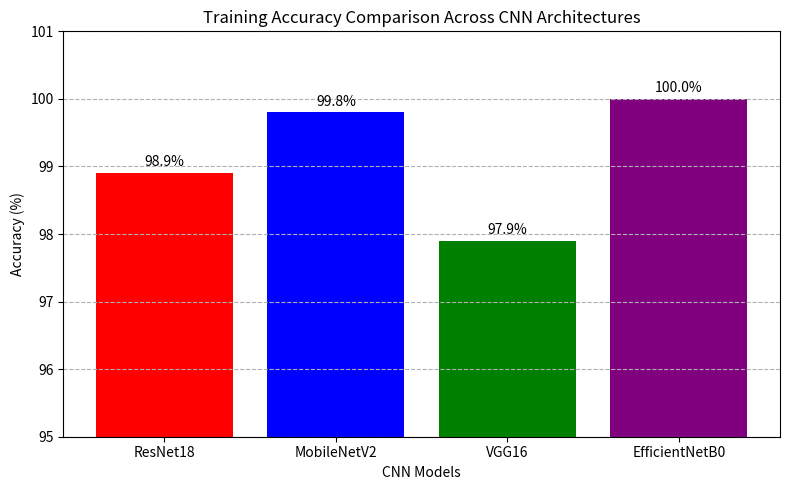

This figure's Python source: (Note: this script raises an exception after producing the figure.)
import matplotlib.pyplot as plt

models = ["ResNet18","MobileNetV2","VGG16","EfficientNetB0"]
accuracy = [98.9,99.8,97.9,100.0]

colors = ["red","blue","green","purple"]

plt.figure(figsize=(8,5))
bars = plt.bar(models, accuracy, color=colors)

plt.ylabel("Accuracy (%)")
plt.xlabel("CNN Models")
plt.title("Training Accuracy Comparison Across CNN Architectures")

for bar in bars:
    plt.text(
        bar.get_x()+bar.get_width()/2,
        bar.get_height()+0.1,
        f"{bar.get_height():.1f}%",
        ha='center'
    )

plt.ylim(95,101)
plt.grid(axis='y', linestyle='--')
plt.tight_layout()

plt.savefig("results/training_accuracy_comparison.png", dpi=300)
plt.show()
